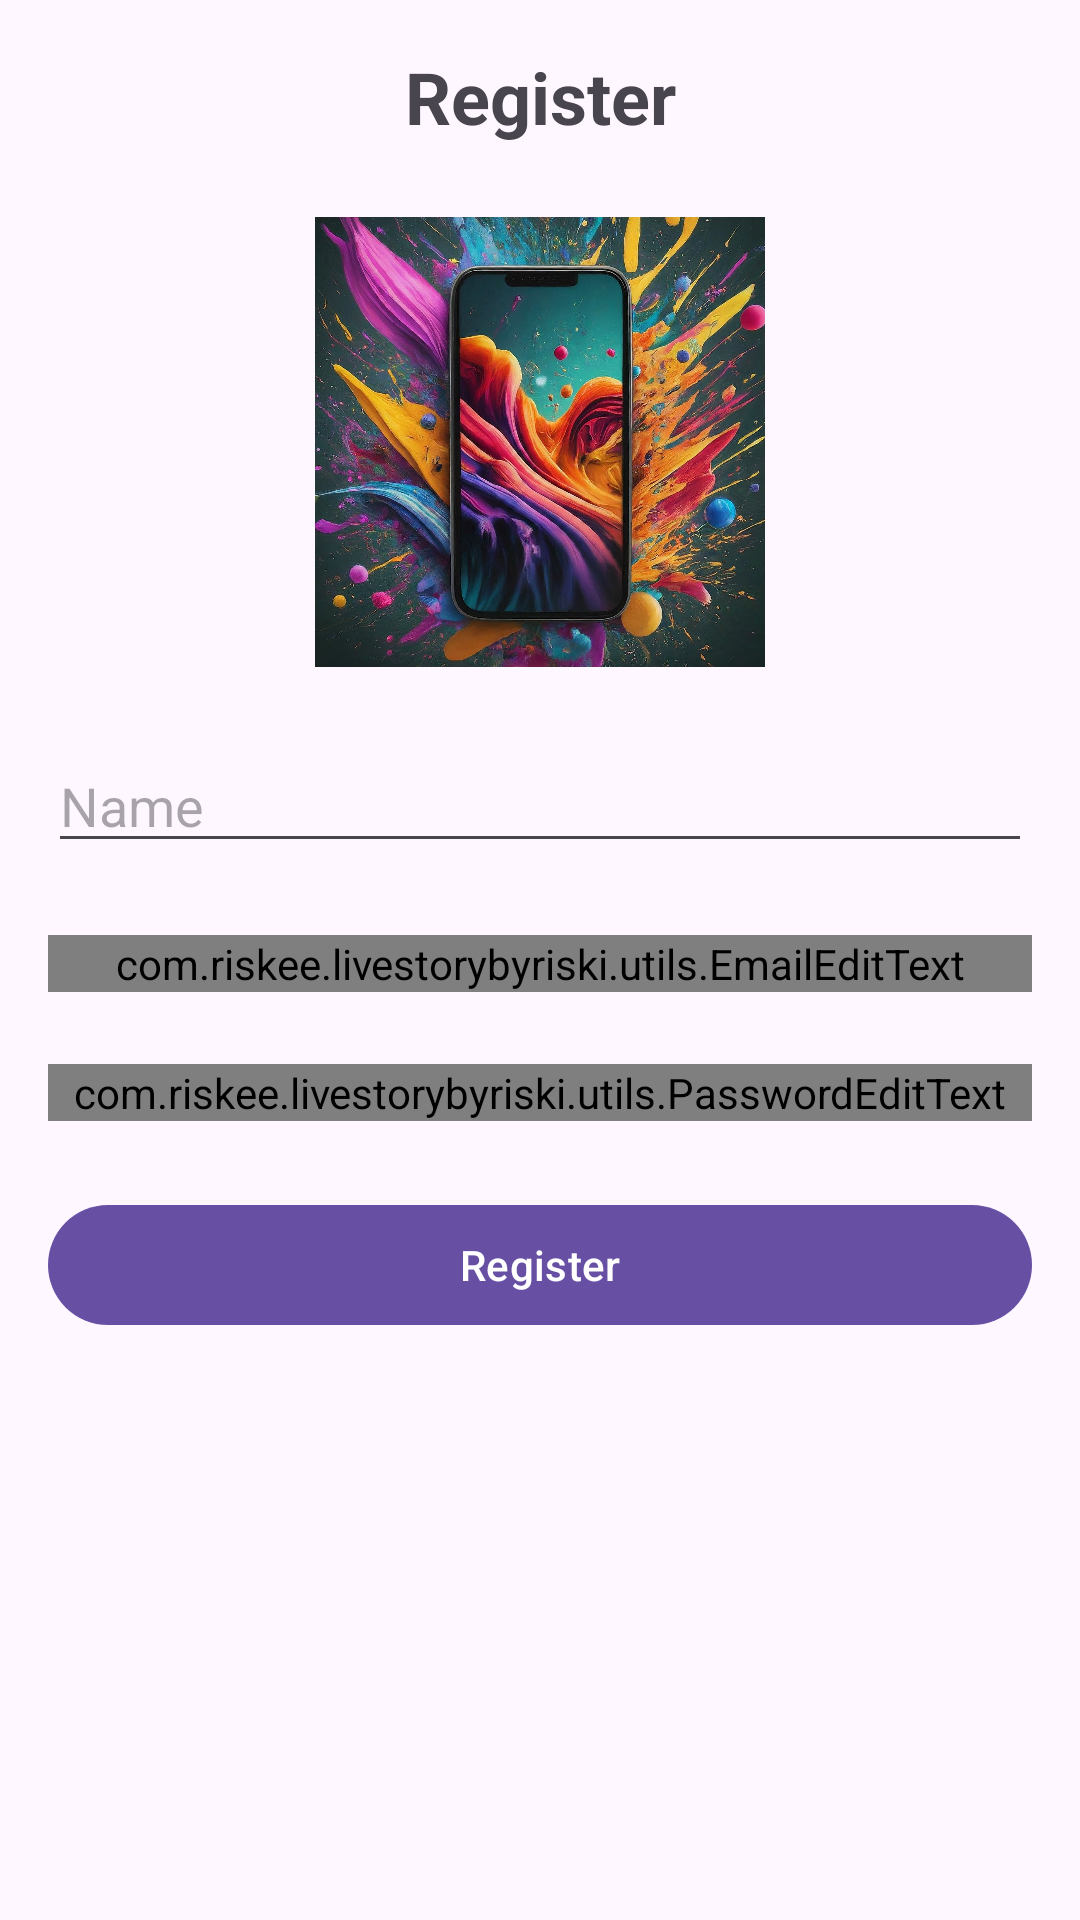

Layout XML and referenced resources for this Android screen:
<!-- AndroidManifest.xml: application theme Theme.LiveStoryByRiski -->
<!-- res/layout/activity_register.xml -->
<?xml version="1.0" encoding="utf-8"?>
<androidx.constraintlayout.widget.ConstraintLayout xmlns:android="http://schemas.android.com/apk/res/android"
    xmlns:app="http://schemas.android.com/apk/res-auto"
    xmlns:tools="http://schemas.android.com/tools"
    android:layout_width="match_parent"
    android:layout_height="match_parent"
    android:padding="16dp">

    <TextView
        android:id="@+id/textView"
        android:layout_width="wrap_content"
        android:layout_height="wrap_content"
        android:text="@string/register_button"
        android:textSize="24sp"
        android:textStyle="bold"
        app:layout_constraintEnd_toEndOf="parent"
        app:layout_constraintHorizontal_bias="0.5"
        app:layout_constraintStart_toStartOf="parent"
        app:layout_constraintTop_toTopOf="parent" />

    <ImageView
        android:id="@+id/imageViewLogo"
        android:layout_width="150dp"
        android:layout_height="150dp"
        android:layout_marginTop="24dp"
        android:contentDescription="@string/logo_description"
        android:src="@drawable/live"
        app:layout_constraintEnd_toEndOf="parent"
        app:layout_constraintStart_toStartOf="parent"
        app:layout_constraintTop_toBottomOf="@+id/textView" />

    <EditText
        android:id="@+id/ed_register_name"
        android:layout_width="0dp"
        android:layout_height="wrap_content"
        android:layout_marginTop="24dp"
        android:autofillHints="Name"
        android:hint="@string/name_hint"
        android:inputType="text"
        app:layout_constraintEnd_toEndOf="parent"
        app:layout_constraintStart_toStartOf="parent"
        app:layout_constraintTop_toBottomOf="@+id/imageViewLogo" />

    <com.riskee.livestorybyriski.utils.EmailEditText
        android:id="@+id/ed_register_email"
        android:layout_width="0dp"
        android:layout_height="wrap_content"
        android:layout_marginTop="24dp"
        android:hint="@string/email_hint"
        android:inputType="textEmailAddress"
        app:layout_constraintEnd_toEndOf="@id/ed_register_name"
        app:layout_constraintStart_toStartOf="@id/ed_register_name"
        app:layout_constraintTop_toBottomOf="@id/ed_register_name" />

    <com.riskee.livestorybyriski.utils.PasswordEditText
        android:id="@+id/ed_register_password"
        android:layout_width="0dp"
        android:layout_height="wrap_content"
        android:layout_marginTop="24dp"
        android:hint="@string/password_hint"
        android:inputType="textPassword"
        app:layout_constraintEnd_toEndOf="parent"
        app:layout_constraintHorizontal_bias="0.5"
        app:layout_constraintStart_toStartOf="parent"
        app:layout_constraintTop_toBottomOf="@+id/ed_register_email" />

    <com.google.android.material.button.MaterialButton
        android:id="@+id/btnRegister"
        android:layout_width="0dp"
        android:layout_height="wrap_content"
        android:layout_marginTop="24dp"
        android:text="@string/register_button"
        app:layout_constraintEnd_toEndOf="parent"
        app:layout_constraintStart_toStartOf="parent"
        app:layout_constraintTop_toBottomOf="@+id/ed_register_password"
        tools:alpha="100" />

</androidx.constraintlayout.widget.ConstraintLayout>
<!-- resources referenced by this layout -->
<resources>
  <!-- drawable live: jpeg bitmap (drawable, 476379 bytes) -->
  <string name="email_hint">example@email.com</string>
  <string name="logo_description">icon</string>
  <string name="name_hint">Name</string>
  <string name="password_hint">password</string>
  <string name="register_button">Register</string>
  <style name="Theme.LiveStoryByRiski" parent="Base.Theme.LiveStoryByRiski" />
  <style name="Base.Theme.LiveStoryByRiski" parent="Theme.Material3.DayNight.NoActionBar">
          
          
      </style>
</resources>
